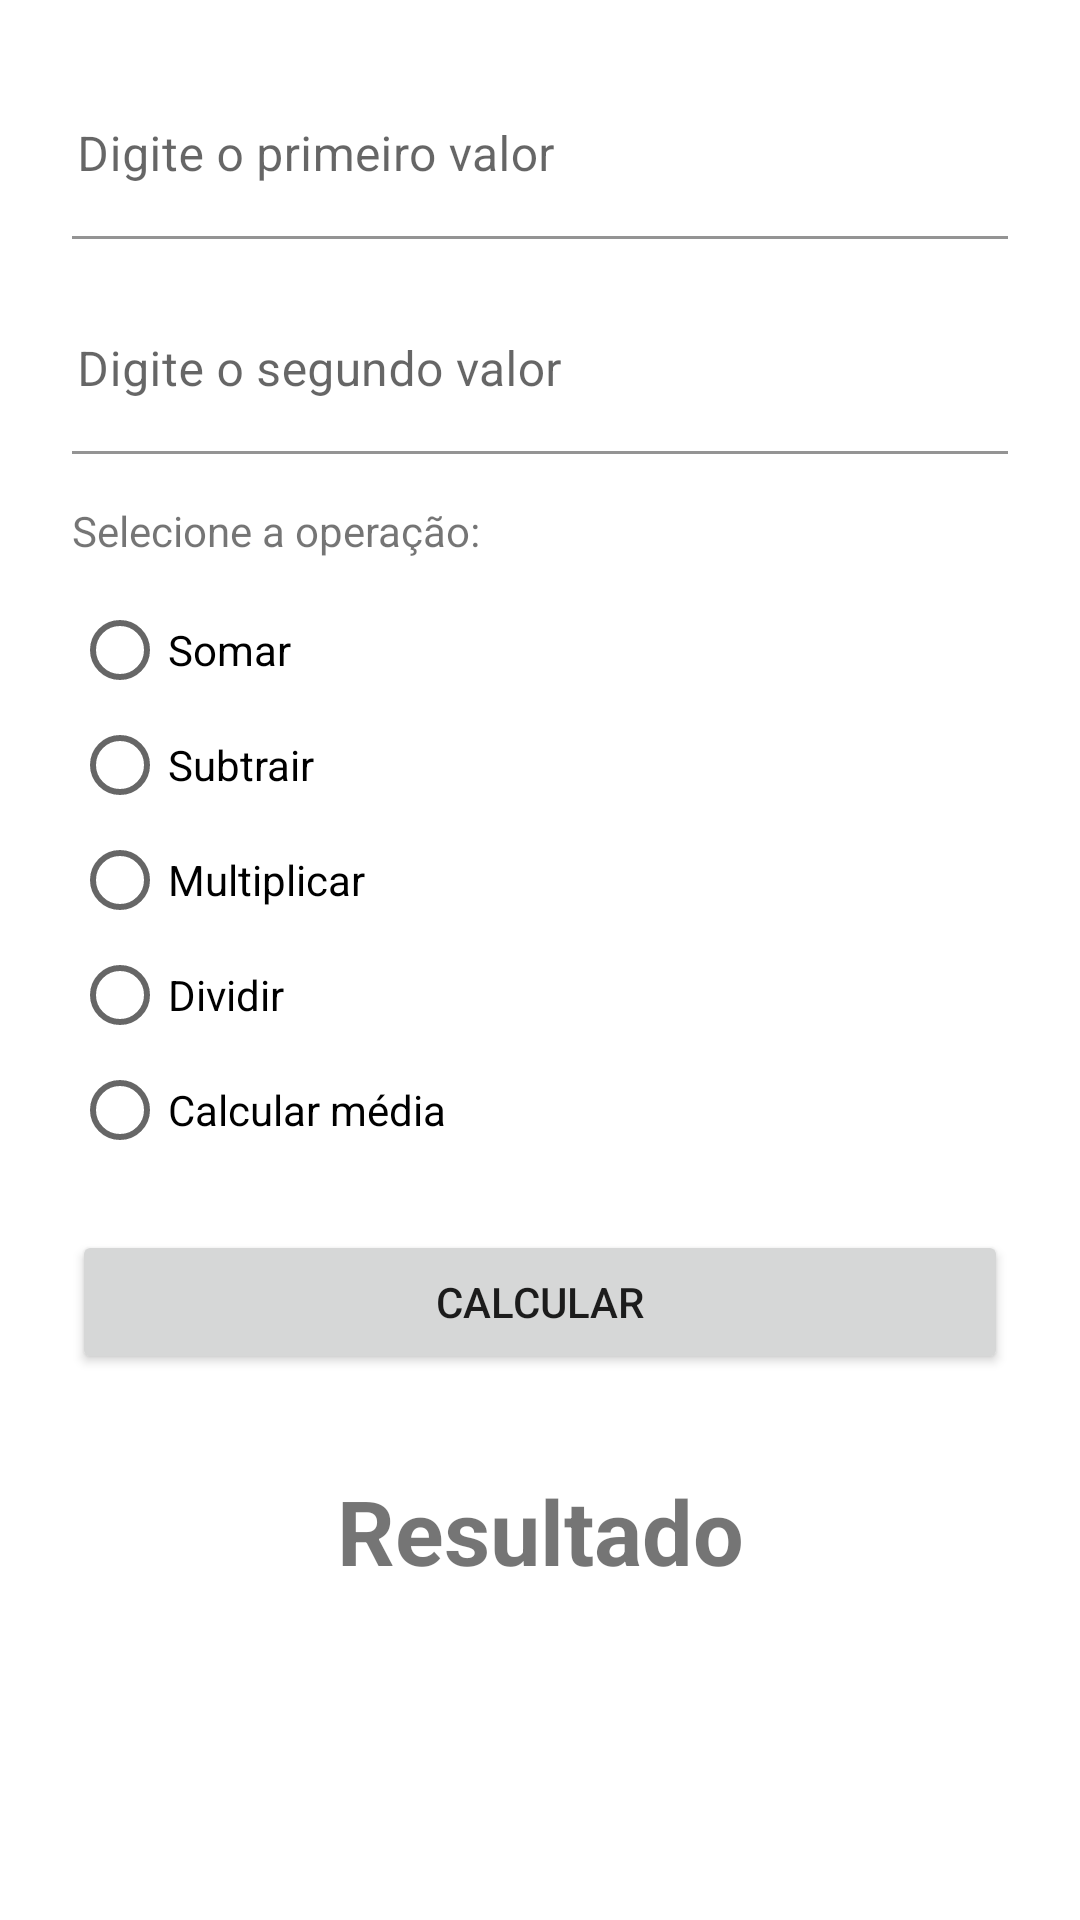

Layout XML and referenced resources for this Android screen:
<!-- AndroidManifest.xml: application theme Theme.SuperApp30 -->
<!-- res/layout/fragment_calculadora.xml -->
<?xml version="1.0" encoding="utf-8"?>
<androidx.constraintlayout.widget.ConstraintLayout xmlns:android="http://schemas.android.com/apk/res/android"
    xmlns:app="http://schemas.android.com/apk/res-auto"
    xmlns:tools="http://schemas.android.com/tools"
    android:layout_width="match_parent"
    android:layout_height="match_parent"
    tools:context=".ui.CalculadoraFragment">

    <com.google.android.material.textfield.TextInputLayout
        android:id="@+id/textInputLayout2"
        android:layout_width="0dp"
        android:layout_height="wrap_content"
        android:layout_marginStart="24dp"
        android:layout_marginLeft="24dp"
        android:layout_marginTop="24dp"
        android:layout_marginEnd="24dp"
        android:layout_marginRight="24dp"
        app:boxBackgroundColor="@android:color/transparent"
        app:layout_constraintEnd_toEndOf="parent"
        app:layout_constraintStart_toStartOf="parent"
        app:layout_constraintTop_toTopOf="parent">

        <com.google.android.material.textfield.TextInputEditText
            android:id="@+id/editPrimeiroValor"
            android:layout_width="match_parent"
            android:layout_height="wrap_content"
            android:layout_marginStart="-15dp"
            android:layout_marginLeft="-15dp"
            android:hint="Digite o primeiro valor"
            android:inputType="numberDecimal" />
    </com.google.android.material.textfield.TextInputLayout>

    <com.google.android.material.textfield.TextInputLayout
        android:id="@+id/textInputLayout"
        android:layout_width="0dp"
        android:layout_height="wrap_content"
        android:layout_marginStart="24dp"
        android:layout_marginLeft="24dp"
        android:layout_marginTop="16dp"
        android:layout_marginEnd="24dp"
        android:layout_marginRight="24dp"
        app:boxBackgroundColor="@android:color/transparent"
        app:layout_constraintEnd_toEndOf="parent"
        app:layout_constraintStart_toStartOf="parent"
        app:layout_constraintTop_toBottomOf="@+id/textInputLayout2">

        <com.google.android.material.textfield.TextInputEditText
            android:id="@+id/editSegundoValor"
            android:layout_width="match_parent"
            android:layout_height="wrap_content"
            android:layout_marginStart="-15dp"
            android:layout_marginLeft="-15dp"
            android:hint="Digite o segundo valor"
            android:inputType="numberDecimal" />
    </com.google.android.material.textfield.TextInputLayout>

    <TextView
        android:id="@+id/textSelecioneOperacao"
        android:layout_width="0dp"
        android:layout_height="wrap_content"
        android:layout_marginStart="24dp"
        android:layout_marginLeft="24dp"
        android:layout_marginTop="16dp"
        android:layout_marginEnd="24dp"
        android:layout_marginRight="24dp"
        android:text="Selecione a operação:"
        app:layout_constraintEnd_toEndOf="parent"
        app:layout_constraintStart_toStartOf="parent"
        app:layout_constraintTop_toBottomOf="@+id/textInputLayout" />

    <RadioGroup
        android:id="@+id/radioGroupOperacao"
        android:layout_width="0dp"
        android:layout_height="wrap_content"
        android:layout_marginStart="24dp"
        android:layout_marginLeft="24dp"
        android:layout_marginTop="16dp"
        android:layout_marginEnd="24dp"
        android:layout_marginRight="24dp"
        app:layout_constraintEnd_toEndOf="parent"
        app:layout_constraintStart_toStartOf="parent"
        app:layout_constraintTop_toBottomOf="@+id/textSelecioneOperacao">

        <RadioButton
            android:id="@+id/radioSomar"
            android:layout_width="match_parent"
            android:layout_height="wrap_content"
            android:layout_marginTop="-10dp"
            android:text="Somar" />

        <RadioButton
            android:id="@+id/radioSubtrair"
            android:layout_width="match_parent"
            android:layout_height="wrap_content"
            android:layout_marginTop="-10dp"
            android:text="Subtrair" />

        <RadioButton
            android:id="@+id/radioMultiplicar"
            android:layout_width="match_parent"
            android:layout_height="wrap_content"
            android:layout_marginTop="-10dp"
            android:text="Multiplicar" />

        <RadioButton
            android:id="@+id/radioDividir"
            android:layout_width="match_parent"
            android:layout_height="wrap_content"
            android:layout_marginTop="-10dp"
            android:text="Dividir" />

        <RadioButton
            android:id="@+id/radioMedia"
            android:layout_width="match_parent"
            android:layout_height="wrap_content"
            android:layout_marginTop="-10dp"
            android:text="Calcular média" />
    </RadioGroup>

    <Button
        android:id="@+id/buttonCalcular"
        android:layout_width="0dp"
        android:layout_height="wrap_content"
        android:layout_marginStart="24dp"
        android:layout_marginLeft="24dp"
        android:layout_marginTop="16dp"
        android:layout_marginEnd="24dp"
        android:layout_marginRight="24dp"
        android:text="Calcular"
        app:layout_constraintEnd_toEndOf="parent"
        app:layout_constraintStart_toStartOf="parent"
        app:layout_constraintTop_toBottomOf="@+id/radioGroupOperacao" />

    <TextView
        android:id="@+id/textResultadoCalc"
        android:layout_width="wrap_content"
        android:layout_height="wrap_content"
        android:layout_marginStart="24dp"
        android:layout_marginLeft="24dp"
        android:layout_marginTop="32dp"
        android:layout_marginEnd="24dp"
        android:layout_marginRight="24dp"
        android:text="Resultado"
        android:textSize="30sp"
        android:textStyle="bold"
        app:layout_constraintEnd_toEndOf="parent"
        app:layout_constraintStart_toStartOf="parent"
        app:layout_constraintTop_toBottomOf="@+id/buttonCalcular" />
</androidx.constraintlayout.widget.ConstraintLayout>
<!-- resources referenced by this layout -->
<resources>
  <style name="Theme.SuperApp30" parent="Theme.MaterialComponents.DayNight.DarkActionBar">
          
          <item name="colorPrimary">@color/colorPrimary</item>
          <item name="colorPrimaryVariant">@color/colorPrimaryDark</item>
          <item name="colorOnPrimary">@color/white</item>
          
          <item name="colorSecondary">@color/colorPrimary</item>
          <item name="colorSecondaryVariant">@color/colorPrimaryDark</item>
          <item name="colorOnSecondary">@color/black</item>
          
          <item name="android:statusBarColor" tools:targetApi="l">?attr/colorPrimaryVariant</item>
          
      </style>
  <color name="colorPrimary">#35bac1</color>
  <color name="colorPrimaryDark">#1699a1</color>
  <color name="white">#FFFFFFFF</color>
  <color name="black">#FF000000</color>
</resources>
